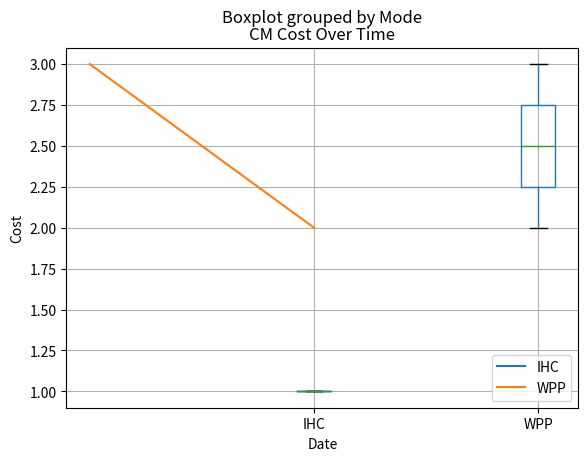
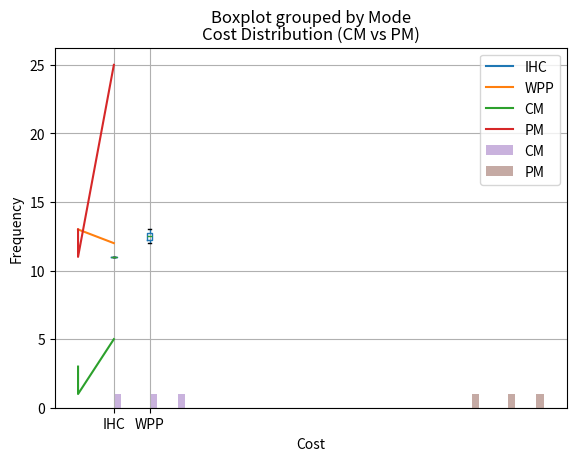

Python code for these plots, in order: (Note: this script raises an exception after producing the figures.)
import pandas as pd
import matplotlib.pyplot as plt

# Define the CM data as a list of dictionaries
cm_data = [
    {'Date': 'Q1CY22', 'Cost': 3, 'Mode': 'WPP'},
    {'Date': 'Q1CY22', 'Cost': 1, 'Mode': 'IHC'},
    {'Date': 'Q2CY22', 'Cost': 2, 'Mode': 'WPP'}
]

# Create a CM dataframe from the CM data
cm_df = pd.DataFrame(cm_data)

# Convert 'Cost' column to numeric
cm_df['Cost'] = pd.to_numeric(cm_df['Cost'])

# Group the CM dataframe by mode and calculate the total cost
cm_total_cost_by_mode = cm_df.groupby('Mode')['Cost'].sum()
print("CM Total Cost by Mode:")
print(cm_total_cost_by_mode)

# Visualize the cost distribution for each mode using a box plot
cm_df.boxplot(column='Cost', by='Mode')
plt.xlabel('Mode')
plt.ylabel('Cost')
plt.title('CM Cost Distribution by Mode')
plt.show()

# Compare the cumulative cost over time for different modes using line plots
for mode, mode_df in cm_df.groupby('Mode'):
    plt.plot(mode_df['Date'], mode_df['Cost'], label=mode)

plt.xlabel('Date')
plt.ylabel('Cost')
plt.title('CM Cost Over Time')
plt.legend()
plt.show()

# Define the PM data as a list of dictionaries
pm_data = [
    {'Date': 'Q1CY22', 'Cost': 13, 'Mode': 'WPP'},
    {'Date': 'Q1CY22', 'Cost': 11, 'Mode': 'IHC'},
    {'Date': 'Q2CY22', 'Cost': 12, 'Mode': 'WPP'}
]

# Create a PM dataframe from the PM data
pm_df = pd.DataFrame(pm_data)

# Convert 'Cost' column to numeric
pm_df['Cost'] = pd.to_numeric(pm_df['Cost'])

# Group the PM dataframe by mode and calculate the total cost
pm_total_cost_by_mode = pm_df.groupby('Mode')['Cost'].sum()
print("PM Total Cost by Mode:")
print(pm_total_cost_by_mode)

# Visualize the cost distribution for each mode using a box plot
pm_df.boxplot(column='Cost', by='Mode')
plt.xlabel('Mode')
plt.ylabel('Cost')
plt.title('PM Cost Distribution by Mode')
plt.show()

# Compare the cumulative cost over time for different modes using line plots
for mode, mode_df in pm_df.groupby('Mode'):
    plt.plot(mode_df['Date'], mode_df['Cost'], label=mode)

plt.xlabel('Date')
plt.ylabel('Cost')
plt.title('PM Cost Over Time')
plt.legend()
plt.show()

# 1. Calculate the average cost for each mode in the CM and PM datasets:
cm_average_cost_by_mode = cm_df.groupby('Mode')['Cost'].mean()
print("CM Average Cost by Mode:")
print(cm_average_cost_by_mode)

pm_average_cost_by_mode = pm_df.groupby('Mode')['Cost'].mean()
print("PM Average Cost by Mode:")
print(pm_average_cost_by_mode)

# 2. Compare the total cost between CM and PM for each mode:
total_cost_comparison = pd.concat([cm_total_cost_by_mode, pm_total_cost_by_mode], axis=1, keys=['CM Total Cost', 'PM Total Cost'])
print("Total Cost Comparison:")
print(total_cost_comparison)

# 3. Calculate the cumulative cost over time for each mode separately in the CM and PM datasets:
cm_df['Cumulative Cost'] = cm_df.groupby('Mode')['Cost'].cumsum()
pm_df['Cumulative Cost'] = pm_df.groupby('Mode')['Cost'].cumsum()

# Plot cumulative cost over time for CM
plt.plot(cm_df['Date'], cm_df['Cumulative Cost'], label='CM')
plt.xlabel('Date')
plt.ylabel('Cumulative Cost')
plt.title('CM Cumulative Cost Over Time')
plt.legend()
plt.show()

# Plot cumulative cost over time for PM
plt.plot(pm_df['Date'], pm_df['Cumulative Cost'], label='PM')
plt.xlabel('Date')
plt.ylabel('Cumulative Cost')
plt.title('PM Cumulative Cost Over Time')
plt.legend()
plt.show()

# 4. Compare the cost distribution between CM and PM for each mode using overlapping histograms:
# Plot overlapping histograms for CM and PM
plt.hist(cm_df['Cost'], bins=10, alpha=0.5, label='CM')
plt.hist(pm_df['Cost'], bins=10, alpha=0.5, label='PM')
plt.xlabel('Cost')
plt.ylabel('Frequency')
plt.title('Cost Distribution (CM vs PM)')
plt.legend()
plt.show()

# 5.Analyze the monthly cost trends by aggregating the data on a monthly basis:
# Convert 'Date' column to datetime
cm_df['Date'] = pd.to_datetime(cm_df['Date'])
pm_df['Date'] = pd.to_datetime(pm_df['Date'])

# Set 'Date' as the index
cm_df.set_index('Date', inplace=True)
pm_df.set_index('Date', inplace=True)

# Resample to monthly frequency and calculate the sum of costs
cm_monthly_cost = cm_df.resample('M').sum()
pm_monthly_cost = pm_df.resample('M').sum()

# Plot monthly cost trends
plt.plot(cm_monthly_cost.index, cm_monthly_cost['Cost'], label='CM')
plt.plot(pm_monthly_cost.index, pm_monthly_cost['Cost'], label='PM')
plt.xlabel('Month')
plt.ylabel('Cost')
plt.title('Monthly Cost Trends')
plt.legend()
plt.show()

# 6.Perform a correlation analysis to determine the relationship between cost and date:
# Convert 'Date' column to numeric representation (e.g., YYYYMM)
cm_df['Numeric Date'] = cm_df['Date'].str.replace('Q', '').str.replace('CY', '').astype(int)
pm_df['Numeric Date'] = pm_df['Date'].str.replace('Q', '').str.replace('CY', '').astype(int)

# Calculate the correlation coefficient between cost and numeric date
cm_date_cost_corr = cm_df['Cost'].corr(cm_df['Numeric Date'])
pm_date_cost_corr = pm_df['Cost'].corr(pm_df['Numeric Date'])

print("Correlation Coefficient (CM):", cm_date_cost_corr)
print("Correlation Coefficient (PM):", pm_date_cost_corr)


#
import matplotlib.pyplot as plt
import matplotlib.dates as mdates

# Sample event data
events = {
    'Event A': '2023-01-15',
    'Event B': '2023-02-10',
    'Event C': '2023-03-22',
    'Event D': '2023-05-05'
}

# Step 3: Create the figure and axis
fig, ax = plt.subplots(figsize=(10, 6))

# Step 4: Convert the dates to datetime objects
event_dates = [mdates.datestr2num(date) for date in events.values()]

# Step 5: Plot the vertical lines or markers
ax.vlines(event_dates, ymin=0, ymax=1, color='blue', linestyle='dashed', label='Events')
# If you prefer markers instead of lines, use the following:
# ax.plot_date(event_dates, [1] * len(event_dates), 'bo', linestyle='dashed', label='Events')

# Step 6: Format the x-axis as dates
ax.xaxis.set_major_locator(mdates.MonthLocator())
ax.xaxis.set_major_formatter(mdates.DateFormatter('%Y-%m-%d'))

# Step 7: Add labels and title
ax.set_xlabel('Date')
ax.set_title('Timeline Events')

# Step 8: Show legend
ax.legend()

# Step 9: Show the plot
plt.tight_layout()
plt.show()


import pandas as pd
import matplotlib.pyplot as plt
import matplotlib.dates as mdates

# Step 1: Prepare your data
data = {
    'Event': ['Event A', 'Event B', 'Event C', 'Event D'],
    'Date': ['2023-01-15', '2023-02-10', '2023-03-22', '2023-05-05'],
    'Color': ['blue', 'green', 'orange', 'red']  # Different colors for each event
}

df = pd.DataFrame(data)

# Step 2: Convert the 'Date' column to datetime type
df['Date'] = pd.to_datetime(df['Date'])

# Step 3: Create the timeline plot with different colored bars for each event
plt.figure(figsize=(10, 5))

for idx, row in df.iterrows():
    plt.barh(row['Event'], width=1, height=0.6, left=row['Date'], color=row['Color'], alpha=0.7)

# Step 4: Format the plot
plt.gca().xaxis.set_major_locator(mdates.MonthLocator())
plt.gca().xaxis.set_major_formatter(mdates.DateFormatter('%Y-%m-%d'))
plt.xlabel('Date')
plt.ylabel('Event')
plt.title('Timeline of Events')
plt.grid(axis='x')
plt.tight_layout()

# Step 5: Show the plot
plt.show()


import pandas as pd
import matplotlib.pyplot as plt
import numpy as np

# Step 2: Create a pandas DataFrame with event data
data = {
    'Event': ['Event A', 'Event B', 'Event C', 'Event D'],
    'Date': ['2023-01-15', '2023-02-10', '2023-03-22', '2023-05-05']
}

df = pd.DataFrame(data)

# Step 3: Convert the 'Date' column to datetime type
df['Date'] = pd.to_datetime(df['Date'])

# Step 4: Create a color map for events
color_map = plt.get_cmap('tab10')
num_colors = len(df['Event'].unique())
event_colors = color_map(np.linspace(0, 1, num_colors))

# Step 5: Plot the timeline with different colors for events
plt.figure(figsize=(10, 5))
for i, (event, color) in enumerate(zip(df['Event'].unique(), event_colors)):
    event_df = df[df['Event'] == event]
    plt.scatter(event_df['Date'], np.repeat(i, len(event_df)), color=color, label=event, s=100)

plt.yticks(range(len(df['Event'].unique())), df['Event'].unique())
plt.ylabel('Event')
plt.xlabel('Date')
plt.title('Timeline of Events')
plt.legend(loc='best', bbox_to_anchor=(1.0, 1.0))
plt.grid(axis='x')
plt.tight_layout()
plt.show()

# add label
import pandas as pd
import matplotlib.pyplot as plt
import matplotlib.dates as mdates

# Step 1: Prepare your data
data = {
    'Event': ['Event A', 'Event B', 'Event C', 'Event D'],
    'Date': ['2023-01-15', '2023-02-10', '2023-03-22', '2023-05-05'],
    'Color': ['blue', 'green', 'orange', 'red']  # Different colors for each event
}

df = pd.DataFrame(data)

# Step 2: Convert the 'Date' column to datetime type
df['Date'] = pd.to_datetime(df['Date'])

# Step 3: Create the timeline plot with different colored bars for each event
plt.figure(figsize=(10, 5))

for idx, row in df.iterrows():
    plt.barh(row['Event'], width=1, height=0.6, left=row['Date'], color=row['Color'], alpha=0.7)
    plt.text(row['Date'], row['Event'], row['Event'], ha='right', va='center', fontsize=12)

# Step 4: Format the plot
plt.gca().xaxis.set_major_locator(mdates.MonthLocator())
plt.gca().xaxis.set_major_formatter(mdates.DateFormatter('%Y-%m-%d'))
plt.xlabel('Date')
plt.ylabel('Event')
plt.title('Timeline of Events')
plt.grid(axis='x')
plt.tight_layout()

# Step 5: Show the plot
plt.show()

